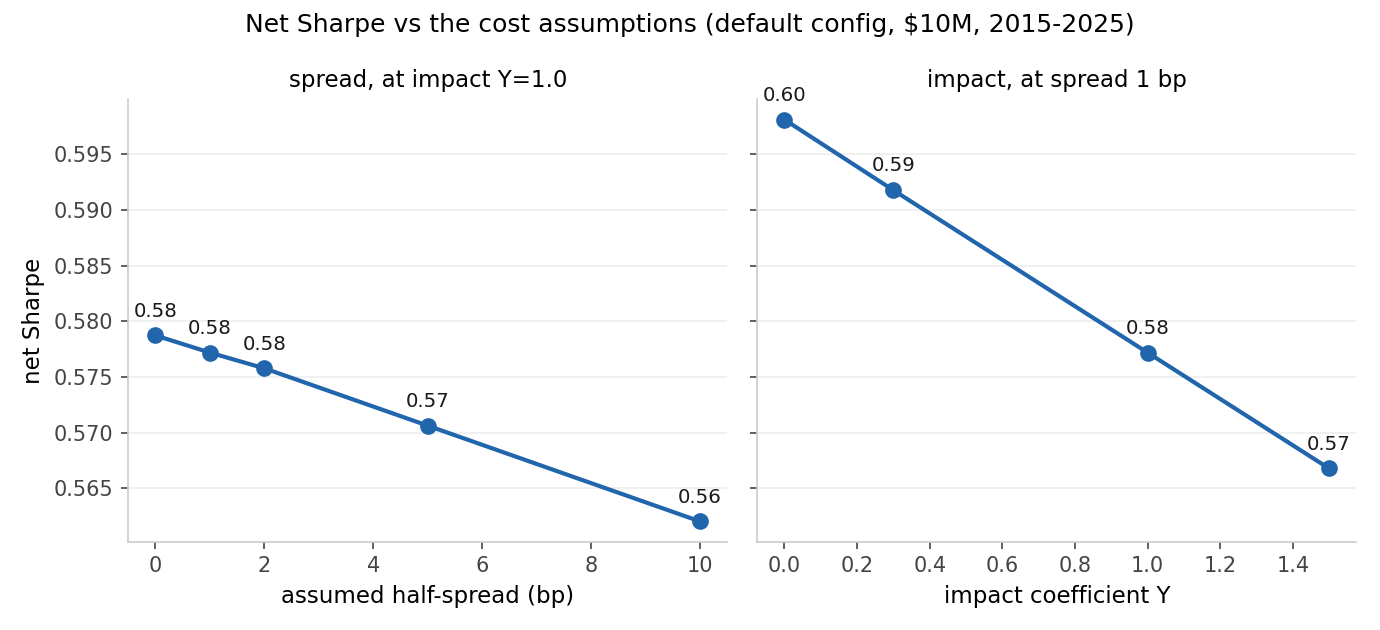

The file beside this chart, header and first rows:
x, sharpe, cagr, commission, impact, slice
0.0, 0.5787, 0.1048, 65158, 810968, spread_bp
1.0, 0.5772, 0.1045, 65057, 808519, spread_bp
2.0, 0.5758, 0.1042, 64941, 806097, spread_bp
5.0, 0.5706, 0.103, 64595, 798096, spread_bp
10.0, 0.562, 0.101, 63980, 784190, spread_bp
0.0, 0.5981, 0.1093, 66491, 0.0, impact_y
0.3, 0.5918, 0.1079, 66038, 249534, impact_y
1.0, 0.5772, 0.1045, 65057, 808519, impact_y
1.5, 0.5668, 0.1021, 64360, 1188691, impact_y
